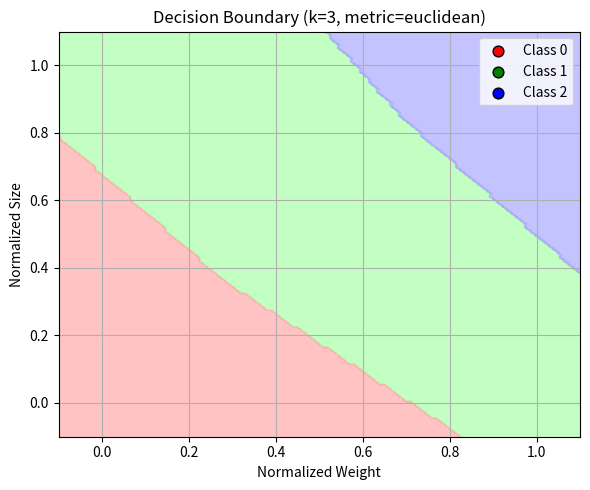
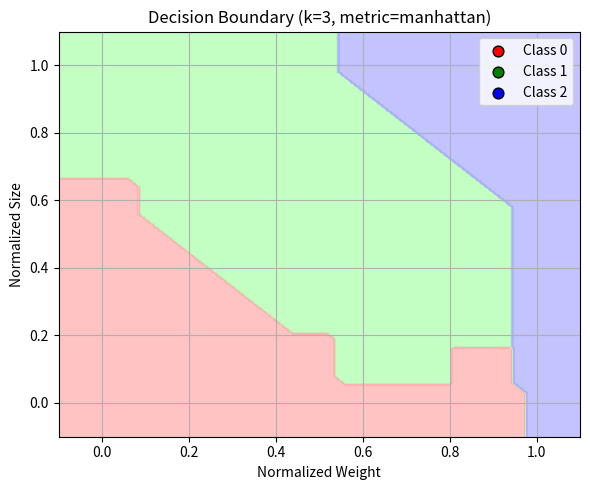
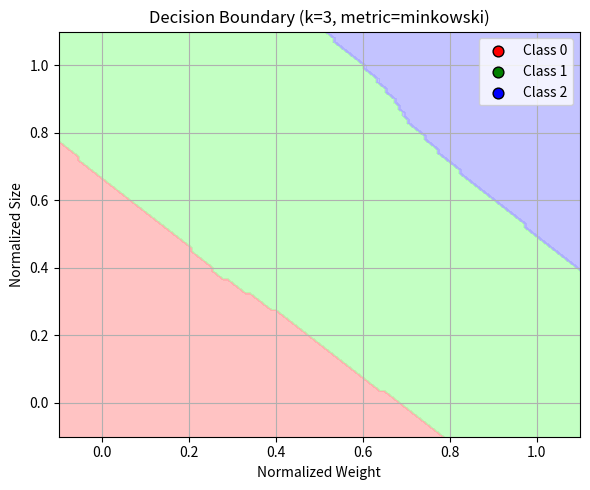
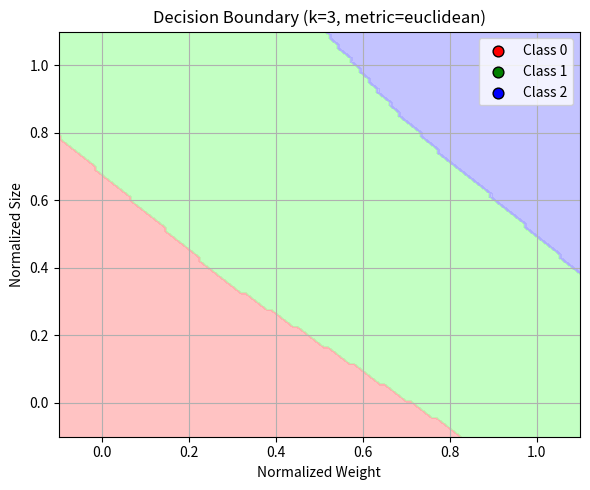
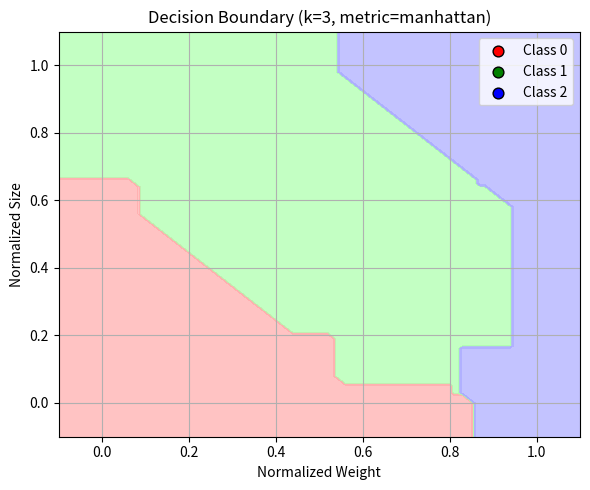
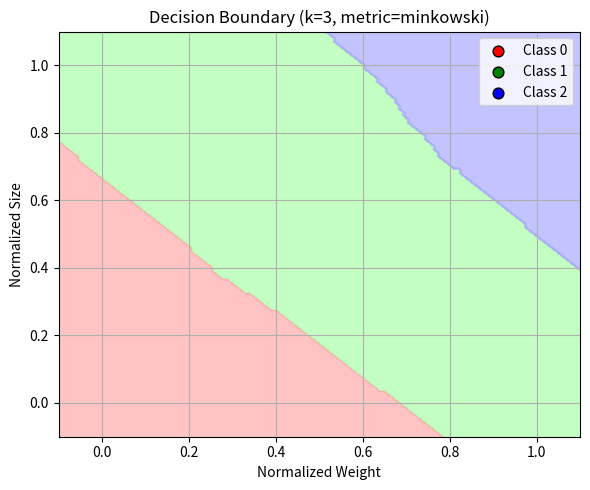

Generate these figures, in order, with matplotlib:
# -*- coding: utf-8 -*-
"""EpochSpringCampSupervisedLearnigTasks.ipynb

Automatically generated by Colab.

Original file is located at
    https://colab.research.google.com/<link-removed>

# Initial Data preparation
"""

import numpy as np


data = [
    [150, 7.0, 1, 'Apple'],
    [120, 6.5, 0, 'Banana'],
    [180, 7.5, 2, 'Orange'],
    [155, 7.2, 1, 'Apple'],
    [110, 6.0, 0, 'Banana'],
    [190, 7.8, 2, 'Orange'],
    [145, 7.1, 1, 'Apple'],
    [115, 6.3, 0, 'Banana']
]

"""Preparing X(Feature Matrix) and Y (Label Vector) from our data matrix , We have used Label encoding"""

Y = [array[3] for array in data]
X = [array[:-1] for array in data]


# Mapping from word to number
mapping = {'Apple': 1, 'Banana': 0, 'Orange': 2}

# Replace using list comprehension
Y = [mapping.get(word, word) for word in Y]

print("Y :", Y)
print("X = ",X)
X = np.array(X)
X_2d = X[:, [0, 1]]  # Shape: (8, 2), only weight and size

# Test data (2D)
test_data_2d = np.array([
    [118, 6.2],  # Banana
    [160, 7.3],  # Apple
    [185, 7.7]   # Orange
])
"""Defining Euclidean Distance (The Metric to measure closeness)"""

def euclideanDistance(array1,array2):
    distance = 0
    for i in range(len(array1)):
        distance += (array1[i] - array2[i])**2
    return distance**0.5

"""# Building the KNN class"""

import numpy as np

class KNN:
    def __init__(self, k=3):
        self.k = k
        self.X_train = None
        self.y_train = None

    def fit(self, X, y):
        self.X_train = np.array(X)
        self.y_train = np.array(y)

    def predict_one(self, x):
        # Compute Euclidean distances using NumPy broadcasting
        distances = np.sqrt(np.sum((self.X_train - x) ** 2, axis=1))

        # Get indices of k nearest neighbors
        k_indices = np.argsort(distances)[:self.k]

        # Get the labels of the k nearest neighbors
        k_labels = self.y_train[k_indices]

        # Find the most common label using NumPy
        unique_labels, counts = np.unique(k_labels, return_counts=True)
        most_common = unique_labels[np.argmax(counts)]

        return most_common

    def predict(self, X_test):
        X_test = np.array(X_test)
        return np.array([self.predict_one(x) for x in X_test])

"""Running our KNN operation on the the input data itself"""

knn = KNN(k=3)
knn.fit(X, Y)
predictions = knn.predict(X)
print(predictions)

"""# Testing the KNN on our Testing data set"""

test_data = np.array([
    [118, 6.2, 0],  # Expected: Banana
    [160, 7.3, 1],  # Expected: Apple
    [185, 7.7, 2]   # Expected: Orange
])
TestDataPredictions = knn.predict(test_data)
print(TestDataPredictions)
k_values = [1,3,5]
ExpectedOutputs= [0,1,2]
for k in k_values:
      knn = KNN(k=k)
      knn.fit(X, Y)
      predictions = knn.predict(test_data)
      print(f"Predictions for k={k}: {predictions}")
      accuracy = np.mean(predictions == ExpectedOutputs)
      print(f"Accuracy for k={k}: {accuracy}")

"""# Bonus: Normalization of the features

## Min - Max Normalization
"""

def min_max_normalize(X):
    X = np.array(X)
    min_vals = X.min(axis=0)
    max_vals = X.max(axis=0)
    return (X - min_vals) / (max_vals - min_vals)
new_knn = KNN(k=3)
new_knn.fit(min_max_normalize(X), Y)
predictions = new_knn.predict(min_max_normalize(test_data))
print(predictions)

"""## Z-Score Normalization"""

def z_score_normalize(X):
    X = np.array(X)
    mean = X.mean(axis=0)
    std = X.std(axis=0)
    return (X - mean) / std
new_knn = KNN(k=3)
new_knn.fit(z_score_normalize(X), Y)
predictions = new_knn.predict(z_score_normalize(test_data))
print(predictions)

"""# Trying different distance metrics

## Manhattan
"""

class KNN_Manhattan:
    def __init__(self, k=3):
        self.k = k
        self.X_train = None
        self.y_train = None

    def fit(self, X, y):
        self.X_train = np.array(X)
        self.y_train = np.array(y)

    def predict_one(self, x):
        # Compute Euclidean distances using NumPy broadcasting
        distances = np.sum(np.abs(self.X_train - x), axis=1)

        # Get indices of k nearest neighbors
        k_indices = np.argsort(distances)[:self.k]

        # Get the labels of the k nearest neighbors
        k_labels = self.y_train[k_indices]

        # Find the most common label using NumPy
        unique_labels, counts = np.unique(k_labels, return_counts=True)
        most_common = unique_labels[np.argmax(counts)]

        return most_common

    def predict(self, X_test):
        X_test = np.array(X_test)
        return np.array([self.predict_one(x) for x in X_test])

knn_man = KNN_Manhattan(k=3)
knn_man.fit(X, Y)
predictions = knn_man.predict(test_data)
print(predictions)

"""## Minkowski"""

class KNN_Minkowski:
    def __init__(self,p, k=3):
        self.k = k
        self.X_train = None
        self.y_train = None
        self.p = p

    def fit(self, X, y):
        self.X_train = np.array(X)
        self.y_train = np.array(y)

    def predict_one(self, x):
        # Compute Euclidean distances using NumPy broadcasting
        distances = np.sum(np.abs(self.X_train - x) ** self.p, axis=1) ** (1 / self.p)

        # Get indices of k nearest neighbors
        k_indices = np.argsort(distances)[:self.k]

        # Get the labels of the k nearest neighbors
        k_labels = self.y_train[k_indices]

        # Find the most common label using NumPy
        unique_labels, counts = np.unique(k_labels, return_counts=True)
        most_common = unique_labels[np.argmax(counts)]

        return most_common

    def predict(self, X_test):
        X_test = np.array(X_test)
        return np.array([self.predict_one(x) for x in X_test])

knn_mink = KNN_Minkowski(k=3,p=4)
knn_mink.fit(X, Y)
predictions = knn_mink.predict(test_data)
print(predictions)

"""# Visualization of Decision Boundaries"""

import numpy as np
import matplotlib.pyplot as plt
from matplotlib.colors import ListedColormap

# KNN class with distance metrics
class KNN:
    def __init__(self, k=3, distance='euclidean', p=3):
        self.k = k
        self.distance = distance
        self.p = p

    def fit(self, X, y):
        self.X_train = np.array(X)
        self.y_train = np.array(y)

    def compute_distance(self, x):
        if self.distance == 'euclidean':
            return np.sqrt(np.sum((self.X_train - x) ** 2, axis=1))
        elif self.distance == 'manhattan':
            return np.sum(np.abs(self.X_train - x), axis=1)
        elif self.distance == 'minkowski':
            return np.sum(np.abs(self.X_train - x) ** self.p, axis=1) ** (1 / self.p)
        else:
            raise ValueError("Unsupported distance metric")

    def predict_one(self, x):
        distances = self.compute_distance(x)
        k_indices = np.argsort(distances)[:self.k]
        k_labels = self.y_train[k_indices]
        unique_labels, counts = np.unique(k_labels, return_counts=True)
        return unique_labels[np.argmax(counts)]

    def predict(self, X_test):
        return np.array([self.predict_one(x) for x in X_test])

# Normalization
def min_max_normalize(X):
    X = np.array(X)
    return (X - X.min(axis=0)) / (X.max(axis=0) - X.min(axis=0))

# Data: [weight, size, color], we only use [weight, size] for visualization

# Normalize features
X_norm = min_max_normalize(X_2d)

# Grid for visualization
h = 0.01
x_min, x_max = X_norm[:, 0].min() - 0.1, X_norm[:, 0].max() + 0.1
y_min, y_max = X_norm[:, 1].min() - 0.1, X_norm[:, 1].max() + 0.1
xx, yy = np.meshgrid(np.arange(x_min, x_max, h),
                     np.arange(y_min, y_max, h))
grid_points = np.c_[xx.ravel(), yy.ravel()]

# Plot decision boundary
def plot_decision_boundary(k=3, distance='euclidean', p=3):
    knn = KNN(k=k, distance=distance, p=p)
    knn.fit(X_norm, Y)
    Z = knn.predict(grid_points)
    Z = Z.reshape(xx.shape)

    cmap_light = ListedColormap(['#FFAAAA', '#AAFFAA', '#AAAAFF'])
    cmap_bold = ['red', 'green', 'blue']

    plt.figure(figsize=(6, 5))
    plt.contourf(xx, yy, Z, cmap=cmap_light, alpha=0.7)
    for i, color in zip(range(3), cmap_bold):
        plt.scatter(X_norm[Y == i][:, 0], X_norm[Y == i][:, 1],
                    label=f'Class {i}', color=color, edgecolor='k', s=60)
    plt.title(f"Decision Boundary (k={k}, metric={distance})")
    plt.xlabel("Normalized Weight")
    plt.ylabel("Normalized Size")
    plt.legend()
    plt.grid(True)
    plt.tight_layout()
    plt.show()

# Try with different metrics
plot_decision_boundary(k=3, distance='euclidean')
plot_decision_boundary(k=3, distance='manhattan')
plot_decision_boundary(k=3, distance='minkowski', p=3)

"""# Weighted KNN"""

import numpy as np

class WeightedKNN:
    def __init__(self, k=3, distance='euclidean', p=3):
        self.k = k
        self.distance = distance
        self.p = p

    def fit(self, X, y):
        self.X_train = np.array(X)
        self.y_train = np.array(y)

    def compute_distance(self, x):
        if self.distance == 'euclidean':
            return np.sqrt(np.sum((self.X_train - x) ** 2, axis=1))
        elif self.distance == 'manhattan':
            return np.sum(np.abs(self.X_train - x), axis=1)
        elif self.distance == 'minkowski':
            return np.sum(np.abs(self.X_train - x) ** self.p, axis=1) ** (1 / self.p)
        else:
            raise ValueError("Unsupported distance metric")

    def predict_one(self, x):
        distances = self.compute_distance(x)
        # Avoid division by zero by adding a small epsilon
        epsilon = 1e-10
        k_indices = np.argsort(distances)[:self.k]
        k_distances = distances[k_indices]
        k_labels = self.y_train[k_indices]

        # Compute weights as inverse of distances
        weights = 1 / (k_distances + epsilon)

        # Aggregate weighted votes for each class
        unique_labels = np.unique(self.y_train)
        weighted_votes = np.zeros(len(unique_labels))

        for i, label in enumerate(unique_labels):
            label_mask = k_labels == label
            weighted_votes[i] = np.sum(weights[label_mask])

        # Return the label with the highest weighted vote
        return unique_labels[np.argmax(weighted_votes)]

    def predict(self, X_test):
        return np.array([self.predict_one(x) for x in X_test])

knn_we = WeightedKNN(k=3)
knn_we.fit(X_2d, Y)
predictions = knn_we.predict(test_data_2d)
print(predictions)

"""## Visualizing The Decision Boundaries , using WeightedKNN"""

def plot_decision_boundary(k=3, distance='euclidean', p=3):
    knn_we = WeightedKNN(k=k, distance=distance, p=p)
    knn_we.fit(X_norm, Y)
    Z = knn_we.predict(grid_points)
    Z = Z.reshape(xx.shape)

    cmap_light = ListedColormap(['#FFAAAA', '#AAFFAA', '#AAAAFF'])
    cmap_bold = ['red', 'green', 'blue']

    plt.figure(figsize=(6, 5))
    plt.contourf(xx, yy, Z, cmap=cmap_light, alpha=0.7)
    for i, color in zip(range(3), cmap_bold):
        plt.scatter(X_norm[Y == i][:, 0], X_norm[Y == i][:, 1],
                    label=f'Class {i}', color=color, edgecolor='k', s=60)
    plt.title(f"Decision Boundary (k={k}, metric={distance})")
    plt.xlabel("Normalized Weight")
    plt.ylabel("Normalized Size")
    plt.legend()
    plt.grid(True)
    plt.tight_layout()
    plt.show()

# Try with different metrics
plot_decision_boundary(k=3, distance='euclidean')
plot_decision_boundary(k=3, distance='manhattan')
plot_decision_boundary(k=3, distance='minkowski', p=3)